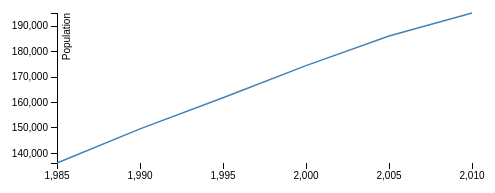
D3 v3 page, settled after 360 driven frames (6 s of simulated time); the page loaded 1 data file(s).


	var margin = {top: 20, right: 15, bottom: 30, left: 70},
		width = 500 - margin.left - margin.right,
		height = 200 - margin.top - margin.bottom;

	// var parseDate = d3.time.format("%Y").parse;

	var x = d3.scale.linear()
		.range([0, width])

	var y = d3.scale.linear()
		.range([height, 0]);

	var xAxis = d3.svg.axis()
		.scale(x)
		.orient("bottom")
		.ticks(4)

	var yAxis = d3.svg.axis()
		.scale(y)
		.orient("left")
		.ticks(5)

	var line = d3.svg.line()
	    .x(function(d) { return x(d.Year); })
	    .y(function(d) { return y(d.Population); });

	var svg = d3.select(".chart").append("svg")
	    .attr("width", width + margin.left + margin.right)
	    .attr("height", height + margin.top + margin.bottom)
	  .append("g")
	    .attr("transform", "translate(" + margin.left + "," + margin.top + ")");

	d3.csv("pop.csv", function(error, data) {
		data.forEach(function(d) {
			d.Year = +d.Year;
			d.Population = +d.Population;
			console.log(d)
		});

		x.domain(d3.extent(data, function(d) {return d.Year; }));
		y.domain(d3.extent(data, function(d) {return d.Population; }));

		svg.append("g")
			.attr("class", "x axis")
			.attr("transform", "translate(0," + height + ")")
			.call(xAxis);

		svg.append("g")
			.attr("class", "y axis")
			.call(yAxis)
				.append("text")
				.attr("transform", "rotate(-90)")
	      .attr("y", 6)
	      .attr("dy", ".71em")
	      .style("text-anchor", "end")
	      .text("Population");

		svg.append("path")
      .datum(data)
      .attr("class", "line")
      .attr("d", line);

	});


  

### data: pop.csv
Country, Year, Population, country_code
Brazil, 1985, 136223, 76
Brazil, 1990, 149648, 76
Brazil, 1995, 161891, 76
Brazil, 2000, 174505, 76
Brazil, 2005, 186142, 76
Brazil, 2010, 195210, 76